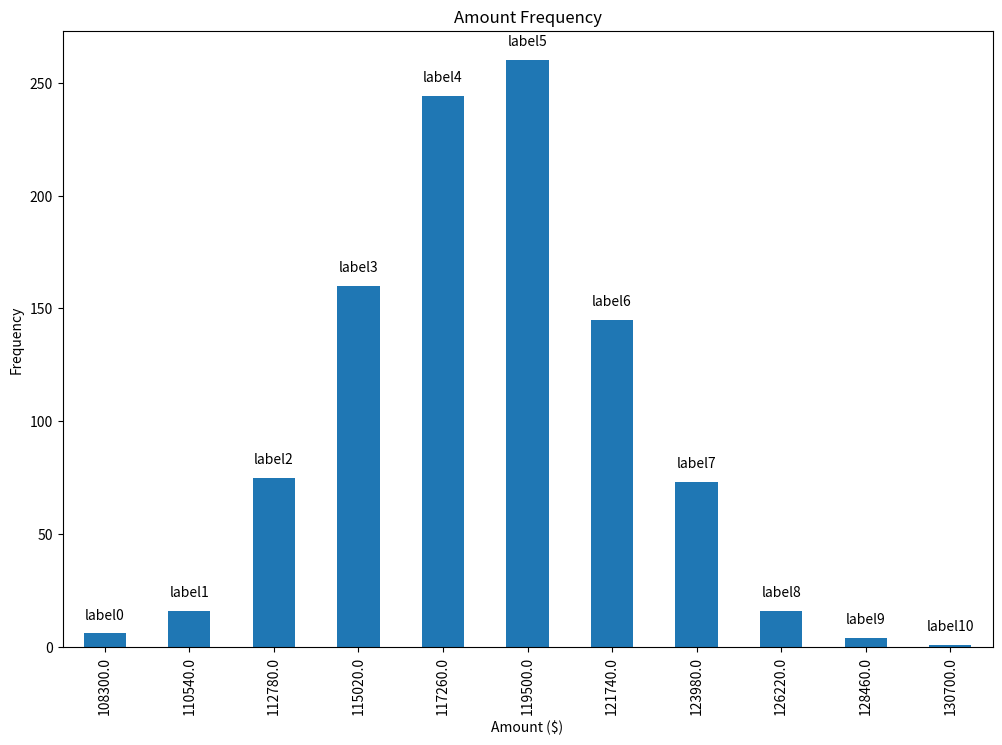

Here is the Python script that generated this plot:
import pandas as pd
import matplotlib.pyplot as plt

# Bring some raw data.
frequencies = [6, 16, 75, 160, 244, 260, 145, 73, 16, 4, 1]
# In my original code I create a series and run on that,
# so for consistency I create a series from the list.
freq_series = pd.Series(frequencies)

x_labels = [
    108300.0,
    110540.0,
    112780.0,
    115020.0,
    117260.0,
    119500.0,
    121740.0,
    123980.0,
    126220.0,
    128460.0,
    130700.0,
]

# Plot the figure.
plt.figure(figsize=(12, 8))
ax = freq_series.plot(kind="bar")
ax.set_title("Amount Frequency")
ax.set_xlabel("Amount ($)")
ax.set_ylabel("Frequency")
ax.set_xticklabels(x_labels)

rects = ax.patches

# Make some labels.
labels = [f"label{i}" for i in range(len(rects))]

for rect, label in zip(rects, labels):
    print(rect)

    height = rect.get_height()
    ax.text(
        rect.get_x() + rect.get_width() / 2, height + 5, label, ha="center", va="bottom"
    )

plt.show()